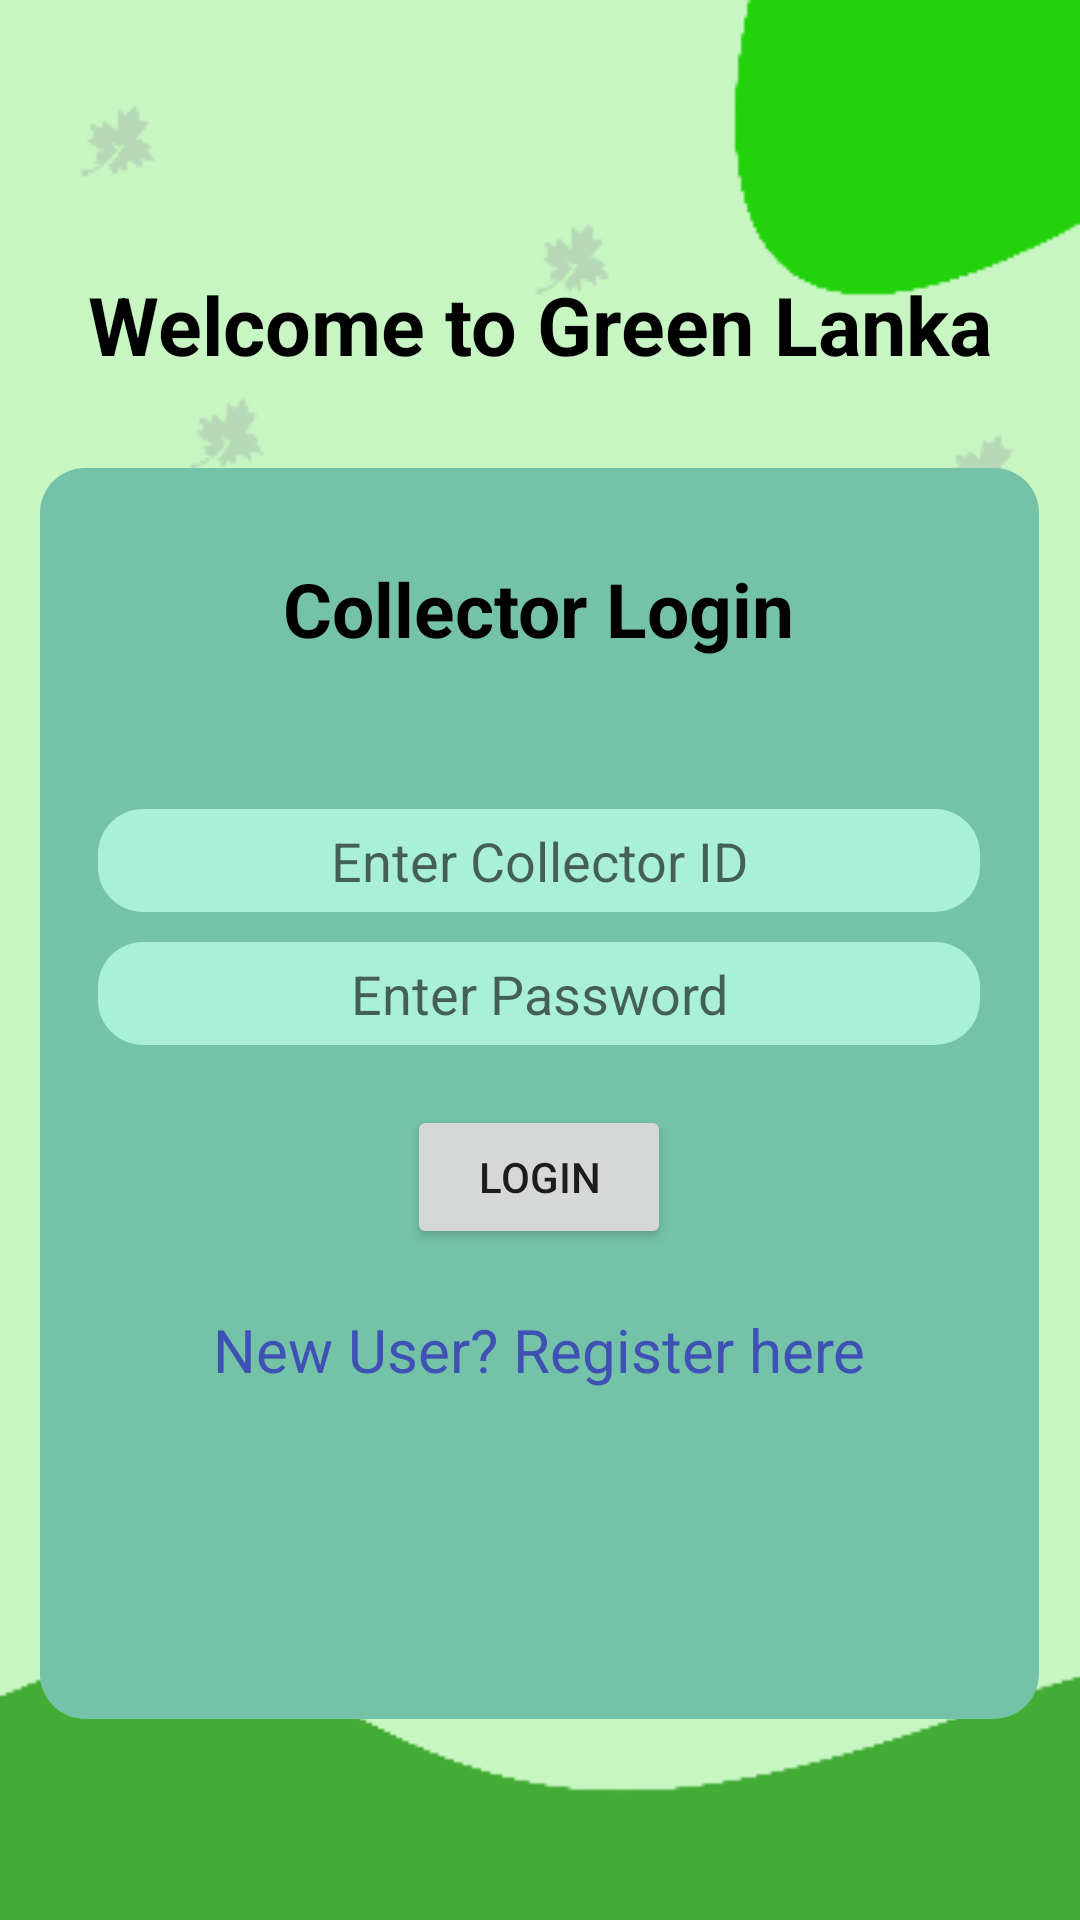

Layout XML and referenced resources for this Android screen:
<!-- AndroidManifest.xml: application theme Theme.GreenLanka -->
<!-- res/layout/collector_login.xml -->
<?xml version="1.0" encoding="utf-8"?>
<androidx.constraintlayout.widget.ConstraintLayout
    xmlns:android="http://schemas.android.com/apk/res/android"
    xmlns:tools="http://schemas.android.com/tools"
    android:layout_width="match_parent"
    android:layout_height="match_parent"
    tools:context=".Collector_Login">

    <LinearLayout
        android:layout_width="match_parent"
        android:layout_height="match_parent"
        android:layout_gravity="center"
        android:background="@drawable/bg_get_start"
        android:orientation="vertical"
        tools:layout_editor_absoluteX="0dp"
        tools:layout_editor_absoluteY="0dp">

        <TextView
            android:id="@+id/name"
            android:layout_width="wrap_content"
            android:layout_height="wrap_content"
            android:layout_gravity="center"
            android:layout_marginTop="90dp"
            android:layout_marginBottom="30dp"
            android:text="@string/welcome_to_green_lanka"
            android:textColor="@color/black"
            android:textSize="27sp"
            android:textStyle="bold" />

        <LinearLayout
            android:id="@+id/radioGroup"
            android:layout_width="333dp"
            android:layout_height="417dp"
            android:layout_marginLeft="35dp"
            android:layout_marginRight="35dp"
            android:background="@drawable/get_bg_area"
            android:layout_gravity="center"
            android:orientation="vertical">

            <TextView
                android:id="@+id/loginscrn"
                android:layout_width="wrap_content"
                android:layout_height="wrap_content"
                android:text="@string/collector_login"
                android:textColor="@color/black"
                android:layout_marginTop="30dp"
                android:textSize="25sp"
                android:layout_gravity="center"
                android:textStyle="bold" />

            <EditText
                android:id="@+id/txtCIDCL"
                android:layout_width="wrap_content"
                android:layout_height="wrap_content"
                android:layout_marginTop="50dp"
                android:layout_gravity="center"
                android:layout_marginBottom="10dp"
                android:background="@drawable/rounded_edit_text"
                android:ems="14"
                android:gravity="center"
                android:hint="@string/enter_collector_id"
                android:padding="5dp"
                android:textColor="@color/black" />

            <EditText
                android:id="@+id/txtPasswordCL"
                android:layout_width="wrap_content"
                android:layout_height="wrap_content"
                android:layout_marginBottom="10dp"
                android:background="@drawable/rounded_edit_text"
                android:ems="14"
                android:layout_gravity="center"
                android:gravity="center"
                android:hint="@string/enter_password"
                android:inputType="textPassword"
                android:padding="5dp"
                android:textColor="@color/black" />


            <Button
                android:id="@+id/btnLoginCL"
                android:layout_width="wrap_content"
                android:layout_height="wrap_content"
                android:layout_margin="10dp"
                android:layout_gravity="center"
                android:text="@string/login"
                android:gravity="center"/>

            <TextView
                android:id="@+id/lnkRegisterC"
                android:layout_width="match_parent"
                android:layout_height="wrap_content"
                android:layout_marginLeft="10dp"
                android:layout_marginRight="10dp"
                android:layout_gravity="center"
                android:layout_marginTop="10dp"
                android:gravity="center"
                android:text="@string/new_user_register_here"
                android:textColor="#3F51B5"
                android:textSize="20sp" />
        </LinearLayout>

    </LinearLayout>

</androidx.constraintlayout.widget.ConstraintLayout>
<!-- resources referenced by this layout -->
<resources>
  <color name="black">#FF000000</color>
  <!-- drawable bg_get_start: png bitmap (drawable, 10717 bytes) -->
  <!-- drawable get_bg_area (drawable) -->
  <?xml version="1.0" encoding="utf-8"?>
  <shape xmlns:android="http://schemas.android.com/apk/res/android"
      android:shape="rectangle"
      android:padding="10dp"
  
      >
  
      <solid android:color="#74c2a7" />
      <corners
          android:bottomRightRadius="15dp"
          android:bottomLeftRadius="15dp"
          android:topLeftRadius="15dp"
          android:topRightRadius="15dp" />
  </shape>
  <!-- drawable rounded_edit_text (drawable) -->
  <?xml version="1.0" encoding="utf-8"?>
  <shape xmlns:android="http://schemas.android.com/apk/res/android"
      android:shape="rectangle"
      android:padding="10dp"
  
      >
  
      <solid android:color="#aaf0d8" />
      <corners
          android:bottomRightRadius="15dp"
          android:bottomLeftRadius="15dp"
          android:topLeftRadius="15dp"
          android:topRightRadius="15dp" />
  </shape>
  <string name="collector_login">Collector Login</string>
  <string name="enter_collector_id">Enter Collector ID</string>
  <string name="enter_password">Enter Password</string>
  <string name="login">Login</string>
  <string name="new_user_register_here">New User? Register here</string>
  <string name="welcome_to_green_lanka">Welcome to Green Lanka</string>
  <style name="Theme.GreenLanka" parent="Theme.MaterialComponents.DayNight.NoActionBar">
          
          <item name="colorPrimary">@color/purple_500</item>
          <item name="colorPrimaryVariant">@color/purple_700</item>
          <item name="colorOnPrimary">@color/white</item>
          
          <item name="colorSecondary">@color/teal_200</item>
          <item name="colorSecondaryVariant">@color/teal_700</item>
          <item name="colorOnSecondary">@color/black</item>
          
          <item name="android:statusBarColor" tools:targetApi="l">?attr/colorPrimaryVariant</item>
          
      </style>
  <color name="purple_500">#FF6200EE</color>
  <color name="purple_700">#FF3700B3</color>
  <color name="white">#FFFFFFFF</color>
  <color name="teal_200">#FF03DAC5</color>
  <color name="teal_700">#FF018786</color>
</resources>
